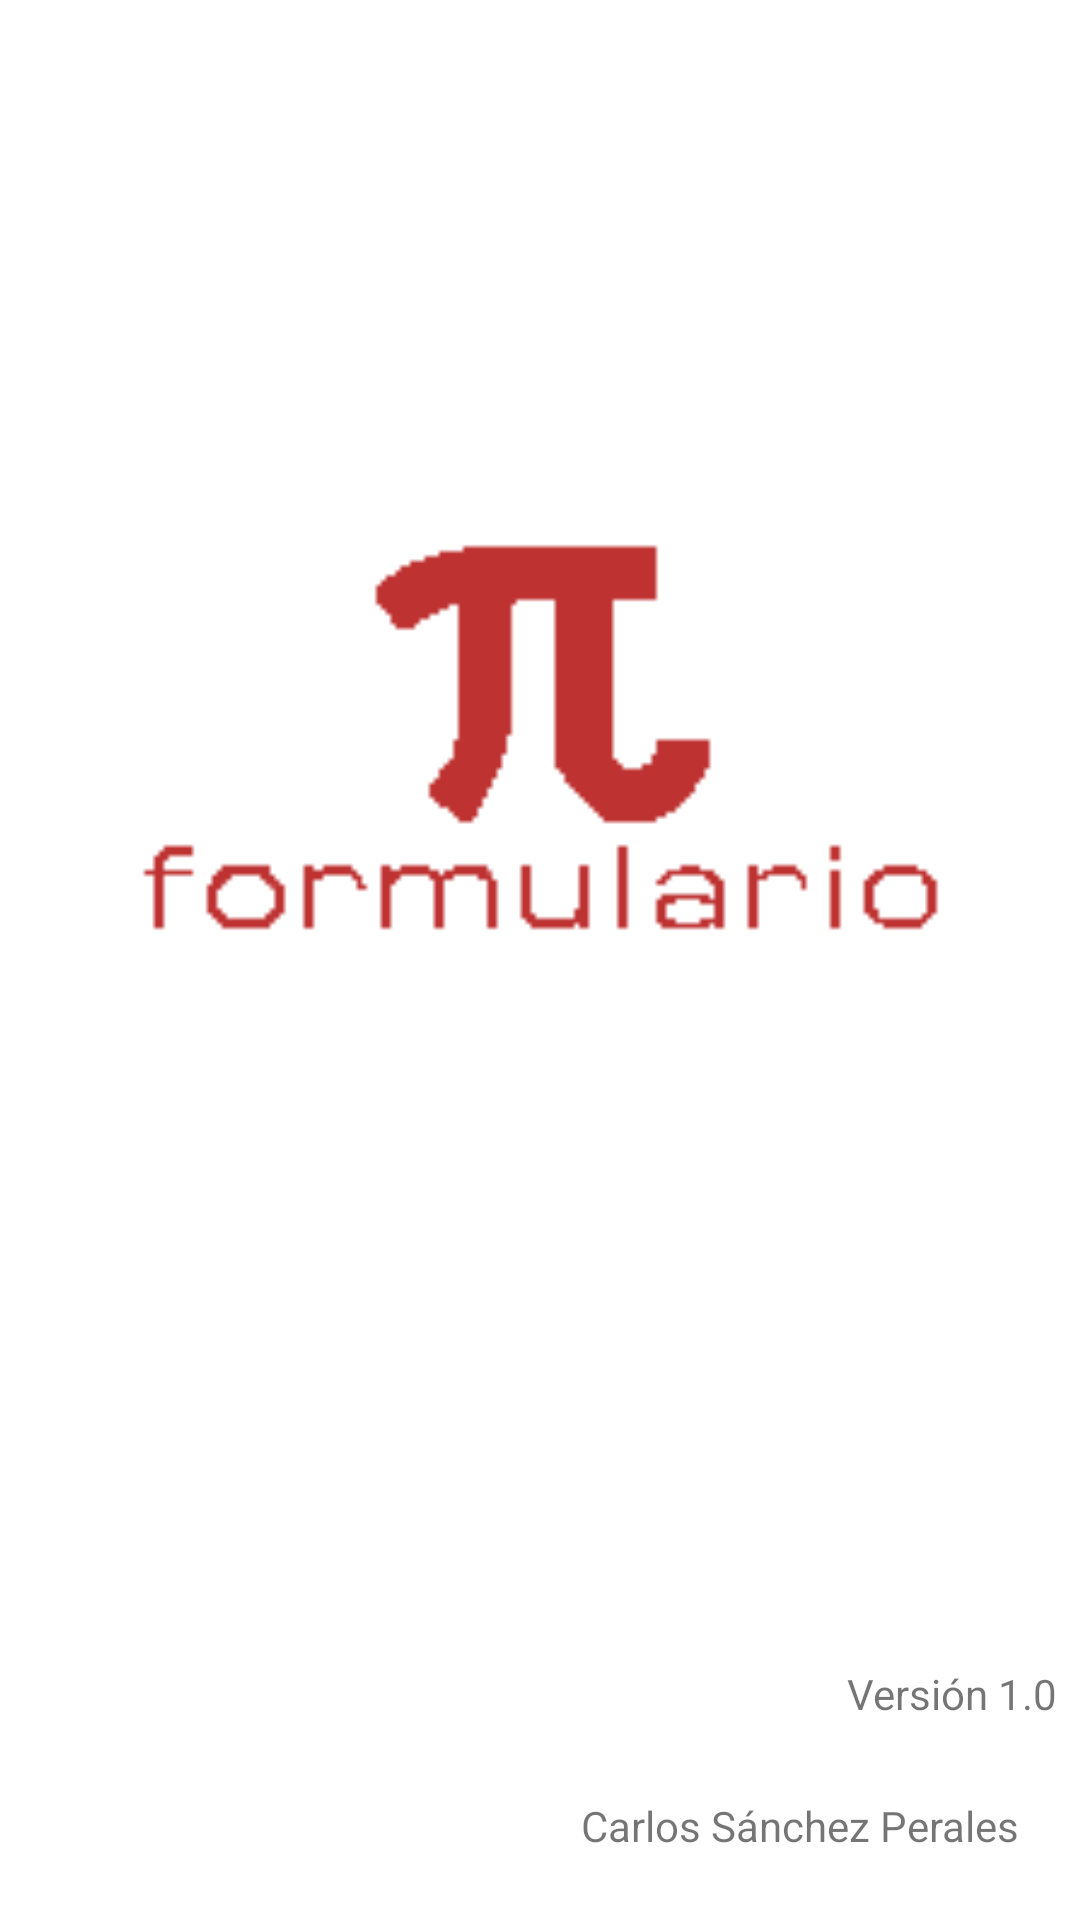

Reconstruct the res/layout file that produces this screen, plus the resources it refers to.
<!-- AndroidManifest.xml: application theme Theme.Formulas -->
<!-- res/layout/activity_splash.xml -->
<?xml version="1.0" encoding="utf-8"?>
<androidx.constraintlayout.widget.ConstraintLayout xmlns:android="http://schemas.android.com/apk/res/android"
    xmlns:app="http://schemas.android.com/apk/res-auto"
    xmlns:tools="http://schemas.android.com/tools"
    android:layout_width="match_parent"
    android:layout_height="match_parent"
    tools:context=".SplashActivity">

    <ImageView
        android:id="@+id/imageView4"
        android:layout_width="351dp"
        android:layout_height="322dp"
        android:layout_marginTop="84dp"
        app:layout_constraintEnd_toEndOf="parent"
        app:layout_constraintStart_toStartOf="parent"
        app:layout_constraintTop_toTopOf="parent"
        app:srcCompat="@drawable/formulario" />

    <TextView
        android:id="@+id/version"
        android:layout_width="346dp"
        android:layout_height="24dp"
        android:layout_marginBottom="20dp"
        android:text="@string/version"
        android:textAlignment="textEnd"
        app:layout_constraintBottom_toTopOf="@+id/developer"
        app:layout_constraintEnd_toEndOf="parent"
        app:layout_constraintHorizontal_bias="0.461"
        app:layout_constraintStart_toStartOf="parent" />

    <TextView
        android:id="@+id/developer"
        android:layout_width="246dp"
        android:layout_height="25dp"
        android:layout_marginBottom="16dp"
        android:text="@string/developer"
        android:textAlignment="textEnd"
        app:layout_constraintBottom_toBottomOf="parent"
        app:layout_constraintEnd_toEndOf="parent"
        app:layout_constraintHorizontal_bias="0.818"
        app:layout_constraintStart_toStartOf="parent" />
</androidx.constraintlayout.widget.ConstraintLayout>
<!-- resources referenced by this layout -->
<resources>
  <!-- drawable formulario: png bitmap (drawable, 9583 bytes) -->
  <string name="developer">Carlos Sánchez Perales</string>
  <string name="version">Versión 1.0</string>
  <style name="Theme.Formulas" parent="Theme.MaterialComponents.DayNight.NoActionBar">
          
          <item name="colorPrimary">@color/purple_500</item>
          <item name="colorPrimaryVariant">@color/purple_700</item>
          <item name="colorOnPrimary">@color/white</item>
          
          <item name="colorSecondary">@color/teal_200</item>
          <item name="colorSecondaryVariant">@color/teal_700</item>
          <item name="colorOnSecondary">@color/black</item>
          
          <item name="android:statusBarColor" tools:targetApi="l">?attr/colorPrimaryVariant</item>
          
      </style>
  <color name="purple_500">#FF6200EE</color>
  <color name="purple_700">#FF3700B3</color>
  <color name="white">#FFFFFFFF</color>
  <color name="teal_200">#FF03DAC5</color>
  <color name="teal_700">#FF018786</color>
  <color name="black">#FF000000</color>
</resources>
